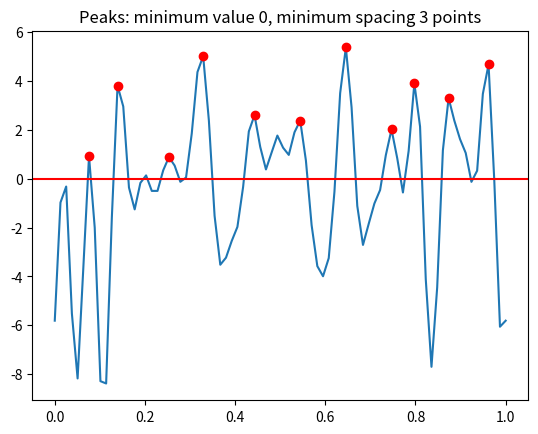

Write the Python code that produced this figure.
""" Searches for peaks in data

    History:
         -nov 2015: Janko Slavic, update
         -mar 2013: janko.slavic@fs.uni-lj.si
"""

import numpy as np


def findpeaks(data, spacing=1, limit=None):
    """Finds peaks in `data` which are of `spacing` width and >=`limit`.

    :param data: values
    :param spacing: minimum spacing to the next peak (should be 1 or more)
    :param limit: peaks should have value greater or equal
    :return:
    """
    length = len(data)
    x = np.zeros(length+2*spacing)
    x[:spacing] = data[0]-1.e-6
    x[-spacing:] = data[-1]-1.e-6
    x[spacing:spacing+length] = data
    peak_candidate = np.zeros(length)
    peak_candidate[:] = True
    for s in range(spacing):
        start = spacing - s - 1
        h_b = x[start : start + length]  # before
        start = spacing
        h_c = x[start : start + length]  # central
        start = spacing + s + 1
        h_a = x[start : start + length]  # after
        peak_candidate = np.logical_and(peak_candidate, np.logical_and(h_c > h_b, h_c > h_a))

    ind = np.argwhere(peak_candidate)
    ind = ind.reshape(ind.size)
    if limit is not None:
        ind = ind[np.array(data)[ind] > limit]
    return ind


if __name__ == '__main__':
    import matplotlib.pyplot as plt

    n = 80
    m = 20
    limit = 0
    spacing = 3
    t = np.linspace(0., 1, n)
    x = np.zeros(n)
    np.random.seed(0)
    phase = 2 * np.pi * np.random.random(m)
    for i in range(m):
        x += np.sin(phase[i] + 2 * np.pi * t * i)

    peaks = findpeaks(x, spacing=spacing, limit=limit)
    plt.plot(t, x)
    plt.axhline(limit, color='r')
    plt.plot(t[peaks], x[peaks], 'ro')
    plt.title('Peaks: minimum value {limit}, minimum spacing {spacing} points'.format(**{'limit': limit, 'spacing': spacing}))
    plt.show()
